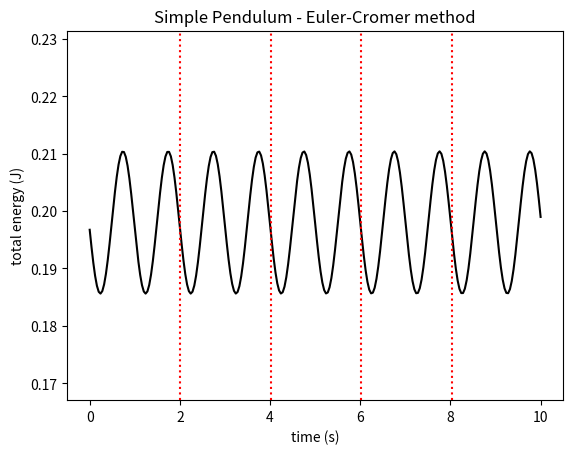

The matplotlib source for this figure:
# -*- coding: utf-8 -*-
"""
Created on Tue Jan 19 16:42:32 2016
Simple Pendulum - Euler-Cromer method
@author: nightwing
"""

from math import cos,sqrt,pi
import matplotlib.pyplot as plt

g = 9.8                     #gravity acceleration (m/s2)
mass = 1.0                  #mass of the padulum (kg)
length = 1                  #length of the string (m)
k = g / length              #g/length 
t = 0                       #initial time (s)
dt = 0.04                   #time step (s)
t_end = 10                  #end time (s)
theta = 11.5                #initial angle (degrees)
theta *= (pi/180)           #initial angle (radians)
angular_vel = 0             #initial angular velocity (rad/s) 
angular_velocity = []       #this list store value of angular velocity
angle = []                  #this list store value of angle
time = []                   #this list store value of time
energy = []                 #thie list store value of total energy
cycle = 2*pi*sqrt(length/g) #cycle of the pendulum (s)

#-------------caculate (Euler-Cromer method)------------
while t <= t_end:
    E = 0.5*mass*(length*angular_vel)**2 + mass*g*length*(1-cos(theta))
    energy.append(E)
    angular_velocity.append(angular_vel)
    angle.append(theta)
    time.append(t)
    angular_vel -= k * theta * dt
    theta += angular_vel * dt
    t += dt

#---------------graph----------------
plt.title("Simple Pendulum - Euler-Cromer method")
plt.xlabel("time (s)")
plt.ylabel("total energy (J)")    
plt.plot(time,energy,"k-")
for i in range(int(t_end/cycle)):
    plt.plot([(i+1)*cycle,(i+1)*cycle],[min(energy)*0.9,max(energy)*1.1],"r:")
plt.ylim(min(energy)*0.9,max(energy)*1.1)
plt.show()